Run: headless pygame with SDL's dummy video driver; simulated clock (each Clock.tick advances the game by its frame time, no real sleeping); random seed 0; keys injected as events and as key.get_pressed() state; mouse plan: one left click at the window centre at the start of phase 2, then a move to the lower-right quarter at the start of phase 3.
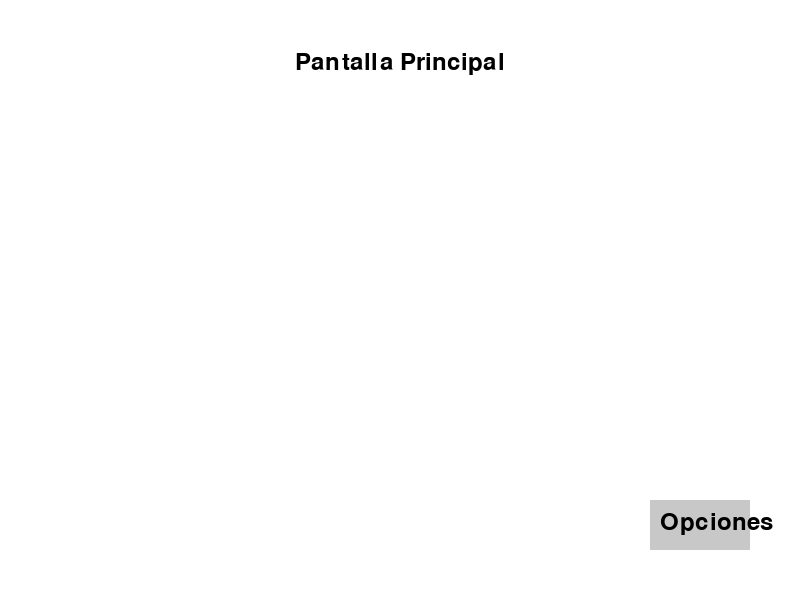
Frame 1 of 4 · flips 1–60 · no input
Frame 2 of 4 · flips 61–180 · clicked the window centre · tapped SPACE, RETURN · held RIGHT (→), D · screen unchanged from frame 1, image omitted
Frame 3 of 4 · flips 181–300 · moved the mouse to the lower-right quarter · held DOWN (↓), S · screen unchanged from frame 2, image omitted
Frame 4 of 4 · flips 301–420 · held LEFT (←), A, UP (↑), W · screen unchanged from frame 3, image omitted

The pygame program that drew these frames:

import pygame
import sys

# Inicialización de Pygame
pygame.init()

# Configurar la pantalla
ancho_pantalla, alto_pantalla = 800, 600
pantalla = pygame.display.set_mode((ancho_pantalla, alto_pantalla))
pygame.display.set_caption("Juego con Menú de Opciones")

# Colores
BLANCO = (255, 255, 255)
NEGRO = (0, 0, 0)
GRIS = (200, 200, 200)
NARANJA = (255, 165, 0)

# Fuentes
fuente = pygame.font.Font(None, 36)

# Botón para abrir el menú de opciones
boton_menu = pygame.Rect(650, 500, 100, 50)

# Sliders del menú de opciones
slider_sfx = pygame.Rect(300, 150, 200, 20)
slider_music = pygame.Rect(300, 250, 200, 20)
slider_handle_sfx = pygame.Rect(slider_sfx.x, slider_sfx.y - 10, 20, 40)
slider_handle_music = pygame.Rect(slider_music.x, slider_music.y - 10, 20, 40)

# Botón de vibración
boton_vibration = pygame.Rect(300, 350, 100, 50)
vibration_on = True

# Menú desplegable para resolución
resoluciones = [(800, 600), (1024, 768), (1280, 720)]
indice_resolucion = 0
desplegable_abierto = False
opciones_resolucion_rects = [pygame.Rect(300, 450 + i * 40, 200, 40) for i in range(len(resoluciones))]

# Estado del menú
mostrar_menu = False

# Bucle principal del juego
corriendo = True
arrastrando_sfx = False
arrastrando_music = False
while corriendo:
    for evento in pygame.event.get():
        if evento.type == pygame.QUIT:
            corriendo = False
        if evento.type == pygame.MOUSEBUTTONDOWN:
            if mostrar_menu:
                if slider_handle_sfx.collidepoint(evento.pos):
                    arrastrando_sfx = True
                if slider_handle_music.collidepoint(evento.pos):
                    arrastrando_music = True
                if boton_vibration.collidepoint(evento.pos):
                    vibration_on = not vibration_on
                if opciones_resolucion_rects[0].collidepoint(evento.pos):
                    desplegable_abierto = not desplegable_abierto
                if desplegable_abierto:
                    for i, rect in enumerate(opciones_resolucion_rects):
                        if rect.collidepoint(evento.pos):
                            indice_resolucion = i
                            ancho_pantalla, alto_pantalla = resoluciones[i]
                            pantalla = pygame.display.set_mode((ancho_pantalla, alto_pantalla))
                            desplegable_abierto = False
                if boton_menu.collidepoint(evento.pos):
                    mostrar_menu = False  # Cierra el menú
            else:
                if boton_menu.collidepoint(evento.pos):
                    mostrar_menu = True  # Abre el menú

        if evento.type == pygame.MOUSEBUTTONUP:
            arrastrando_sfx = False
            arrastrando_music = False
        if evento.type == pygame.MOUSEMOTION:
            if arrastrando_sfx:
                slider_handle_sfx.x = max(slider_sfx.x, min(evento.pos[0], slider_sfx.x + slider_sfx.width - slider_handle_sfx.width))
            if arrastrando_music:
                slider_handle_music.x = max(slider_music.x, min(evento.pos[0], slider_music.x + slider_music.width - slider_handle_music.width))

    # Dibujar la pantalla principal
    pantalla.fill(BLANCO)
    titulo_principal = fuente.render("Pantalla Principal", True, NEGRO)
    pantalla.blit(titulo_principal, (ancho_pantalla // 2 - titulo_principal.get_width() // 2, 50))

    # Botón para abrir el menú de opciones
    pygame.draw.rect(pantalla, GRIS, boton_menu)
    texto_boton_menu = fuente.render("Opciones", True, NEGRO)
    pantalla.blit(texto_boton_menu, (boton_menu.x + 10, boton_menu.y + 10))

    # Dibujar el menú de opciones si está activo
    if mostrar_menu:
        # Fondo del menú
        menu_rect = pygame.Rect(150, 100, 500, 400)
        pygame.draw.rect(pantalla, NARANJA, menu_rect)

        # Título del menú
        titulo_menu = fuente.render("Opciones", True, NEGRO)
        pantalla.blit(titulo_menu, (menu_rect.x + 200, menu_rect.y + 20))

        # Slider SFX
        pygame.draw.rect(pantalla, GRIS, slider_sfx)
        pygame.draw.rect(pantalla, NARANJA, slider_handle_sfx)
        texto_sfx = fuente.render("SFX", True, NEGRO)
        pantalla.blit(texto_sfx, (200, slider_sfx.y))

        # Slider Music
        pygame.draw.rect(pantalla, GRIS, slider_music)
        pygame.draw.rect(pantalla, NARANJA, slider_handle_music)
        texto_music = fuente.render("Música", True, NEGRO)
        pantalla.blit(texto_music, (200, slider_music.y))

        # Botón Vibration
        pygame.draw.rect(pantalla, GRIS, boton_vibration)
        texto_vibration = fuente.render("Vibración", True, NEGRO)
        pantalla.blit(texto_vibration, (200, boton_vibration.y + 10))
        estado_vibration = fuente.render("On" if vibration_on else "Off", True, NEGRO)
        pantalla.blit(estado_vibration, (boton_vibration.x + 30, boton_vibration.y + 10))

        # Menú desplegable para resolución
        pygame.draw.rect(pantalla, GRIS, opciones_resolucion_rects[0])
        texto_resolucion = fuente.render(f"Resolución: {resoluciones[indice_resolucion][0]}x{resoluciones[indice_resolucion][1]}", True, NEGRO)
        pantalla.blit(texto_resolucion, (opciones_resolucion_rects[0].x + 10, opciones_resolucion_rects[0].y + 5))

        if desplegable_abierto:
            for i, rect in enumerate(opciones_resolucion_rects):
                if i > 0:
                    pygame.draw.rect(pantalla, GRIS, rect)
                    texto_opcion = fuente.render(f"{resoluciones[i][0]}x{resoluciones[i][1]}", True, NEGRO)
                    pantalla.blit(texto_opcion, (rect.x + 10, rect.y + 5))

        # Botón para cerrar el menú
        pygame.draw.rect(pantalla, GRIS, boton_menu)
        texto_cerrar_menu = fuente.render("Cerrar", True, NEGRO)
        pantalla.blit(texto_cerrar_menu, (boton_menu.x + 10, boton_menu.y + 10))

    # Actualizar la pantalla
    pygame.display.flip()

# Salir de Pygame
pygame.quit()
sys.exit()
